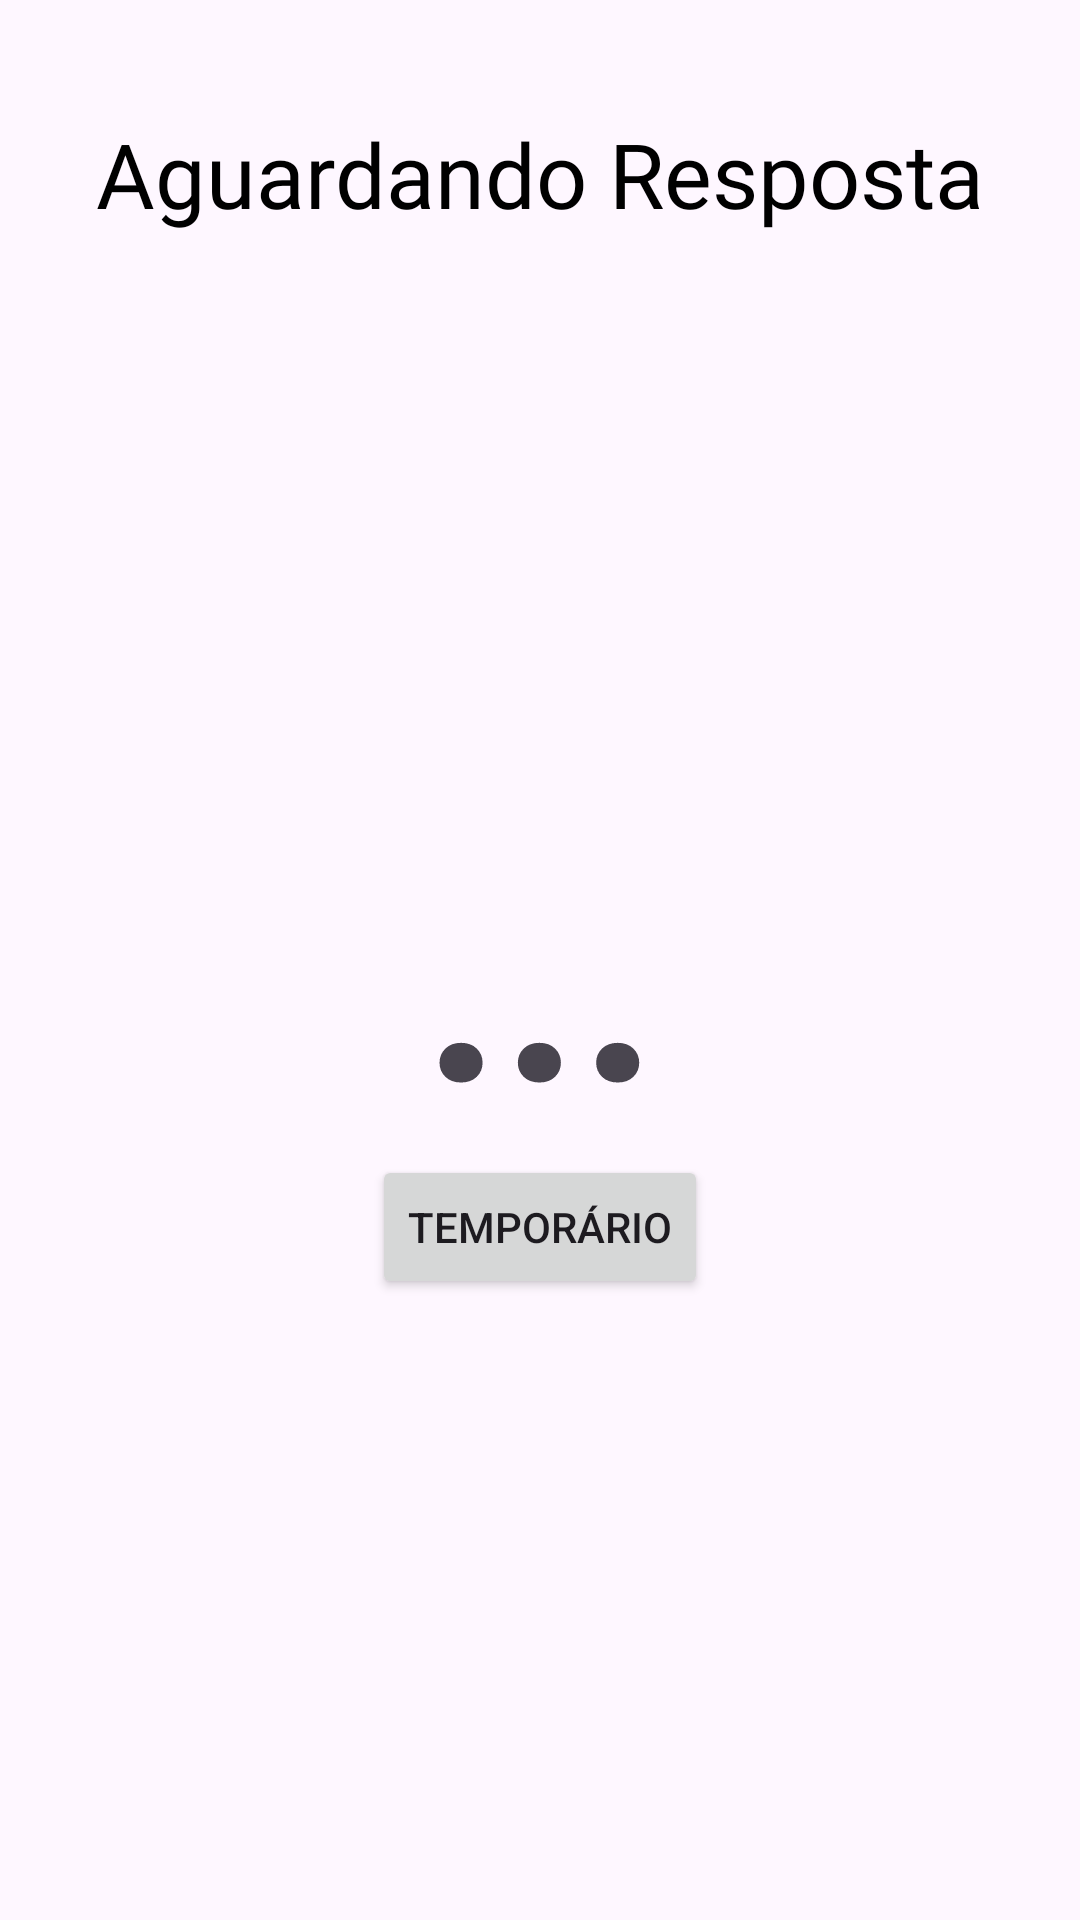

Android layout source for this screen:
<!-- AndroidManifest.xml: application theme Theme.DenTeeth -->
<!-- res/layout/fragment_aguardando_resposta.xml -->
<?xml version="1.0" encoding="utf-8"?>
<androidx.constraintlayout.widget.ConstraintLayout xmlns:android="http://schemas.android.com/apk/res/android"
    xmlns:app="http://schemas.android.com/apk/res-auto"
    xmlns:tools="http://schemas.android.com/tools"
    android:layout_width="match_parent"
    android:layout_height="match_parent"
    android:padding="8dp"
    tools:context=".emergencia.AguardandoRespostaFragment">

    <androidx.appcompat.widget.AppCompatTextView
        android:id="@+id/titulo"
        android:layout_width="match_parent"
        android:layout_height="100dp"
        android:fontFamily="@font/pacifico_regular"
        android:gravity="center"
        android:text="Aguardando Resposta"
        android:textColor="@color/black"
        android:textSize="30sp"
        app:layout_constraintTop_toTopOf="parent"
        tools:layout_editor_absoluteX="8dp" />

    <androidx.appcompat.widget.AppCompatImageView
        android:id="@+id/Aguardando_image"
        android:layout_width="match_parent"
        android:layout_height="wrap_content"
        android:src="@drawable/aguardando_reposta"
        app:layout_constraintTop_toBottomOf="@+id/titulo" />

    <androidx.appcompat.widget.AppCompatTextView
        android:id="@+id/tvReticencias"
        android:layout_width="match_parent"
        android:layout_height="wrap_content"
        android:layout_marginBottom="90dp"
        android:gravity="center"
        android:text="..."
        android:textSize="90sp"
        android:textStyle="bold"
        app:layout_constraintBottom_toBottomOf="parent"
        app:layout_constraintTop_toBottomOf="@+id/Aguardando_image"
        tools:layout_editor_absoluteX="8dp" />

    <Button
        android:id="@+id/btnTemp"
        android:layout_width="wrap_content"
        android:layout_height="wrap_content"
        android:text="Temporário"
        app:layout_constraintTop_toBottomOf="@id/tvReticencias"
        app:layout_constraintStart_toStartOf="@id/tvReticencias"
        app:layout_constraintEnd_toEndOf="@id/tvReticencias" />


</androidx.constraintlayout.widget.ConstraintLayout>
<!-- resources referenced by this layout -->
<resources>
  <color name="black">#FF000000</color>
  <style name="Theme.DenTeeth" parent="Theme.Material3.Light.NoActionBar">
          
          <item name="colorPrimary">@color/blue_main</item>
          <item name="colorPrimaryVariant">@color/baby_blue_300</item>
          <item name="colorOnPrimary">@color/white</item>
          
          <item name="colorSecondary">@color/baby_blue_500</item>
          <item name="colorSecondaryVariant">@color/green</item>
          <item name="colorOnSecondary">@color/black</item>
          
          <item name="android:statusBarColor">?attr/colorPrimaryVariant</item>
          
      </style>
  <color name="blue_main">#FF5E7EDF</color>
  <color name="baby_blue_300">#FF78E2FF</color>
  <color name="white">#FFFFFFFF</color>
  <color name="baby_blue_500">#FF57CAEB</color>
  <color name="green">#FF4BEBB5</color>
</resources>
